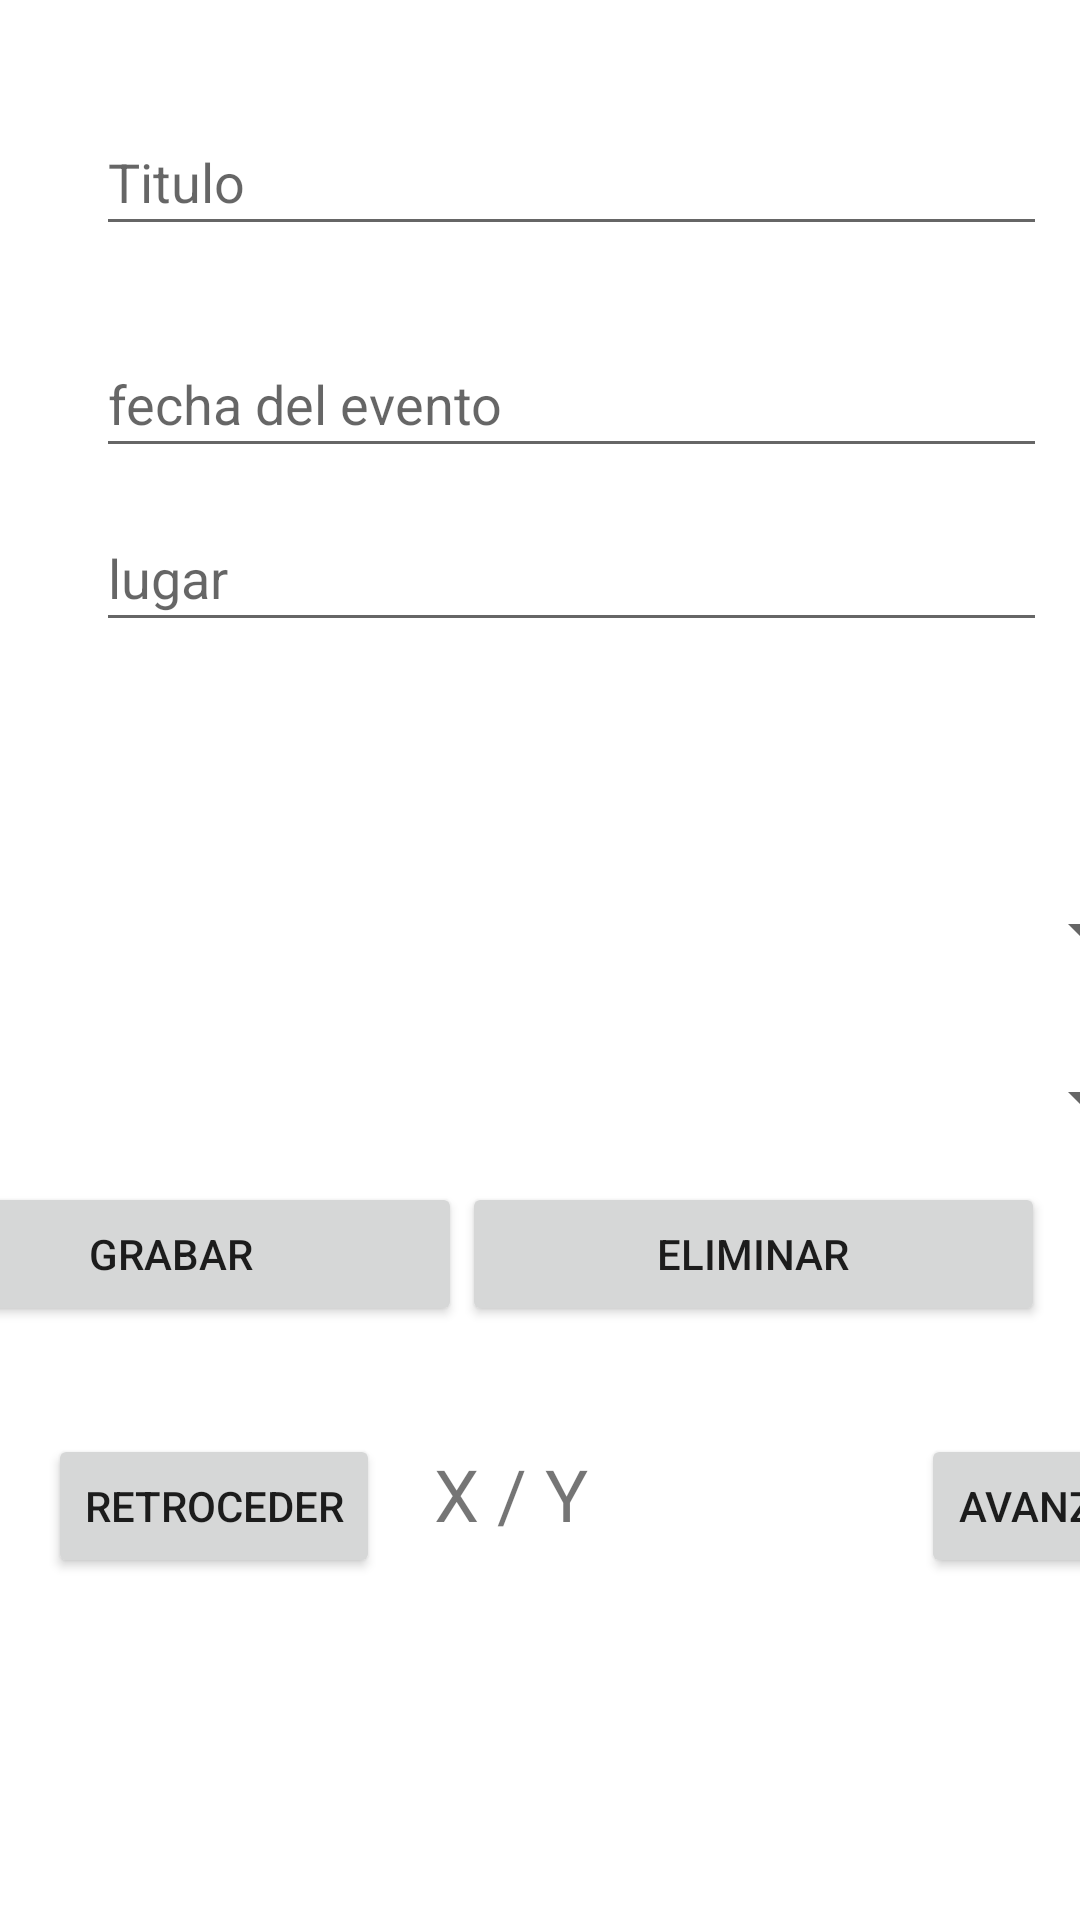

Write the Android layout XML for this screen, with the resource values it uses.
<!-- AndroidManifest.xml: application theme Theme.Pruba -->
<!-- res/layout/activity_fecha_eventos.xml -->
<?xml version="1.0" encoding="utf-8"?>
<androidx.constraintlayout.widget.ConstraintLayout xmlns:android="http://schemas.android.com/apk/res/android"
    xmlns:app="http://schemas.android.com/apk/res-auto"
    xmlns:tools="http://schemas.android.com/tools"
    android:layout_width="match_parent"
    android:layout_height="match_parent"
    tools:context=".FechaEventos">

    <EditText
        android:id="@+id/et_lugar"
        android:layout_width="317dp"
        android:layout_height="46dp"
        android:layout_marginStart="32dp"
        android:layout_marginTop="12dp"
        android:ems="10"
        android:hint="lugar"
        android:inputType="textPersonName"
        app:layout_constraintStart_toStartOf="parent"
        app:layout_constraintTop_toBottomOf="@+id/et_evento" />

    <EditText
        android:id="@+id/et_evento"
        android:layout_width="317dp"
        android:layout_height="46dp"
        android:layout_marginStart="32dp"
        android:layout_marginTop="28dp"
        android:ems="10"
        android:hint="fecha del evento"
        android:inputType="textPersonName"
        app:layout_constraintStart_toStartOf="parent"
        app:layout_constraintTop_toBottomOf="@+id/et_titulo" />

    <EditText
        android:id="@+id/et_titulo"
        android:layout_width="317dp"
        android:layout_height="46dp"
        android:layout_marginStart="32dp"
        android:layout_marginTop="36dp"
        android:ems="10"
        android:hint="Titulo"
        android:inputType="textPersonName"
        app:layout_constraintStart_toStartOf="parent"
        app:layout_constraintTop_toTopOf="parent" />

    <Spinner
        android:id="@+id/spnImport"
        android:layout_width="409dp"
        android:layout_height="wrap_content"
        android:layout_marginTop="28dp"
        app:layout_constraintEnd_toEndOf="parent"
        app:layout_constraintHorizontal_bias="0.0"
        app:layout_constraintStart_toStartOf="parent"
        app:layout_constraintTop_toBottomOf="@+id/et_lugar" />

    <Spinner
        android:id="@+id/spnObser"
        android:layout_width="409dp"
        android:layout_height="wrap_content"
        android:layout_marginTop="32dp"
        app:layout_constraintEnd_toEndOf="parent"
        app:layout_constraintStart_toStartOf="parent"
        app:layout_constraintTop_toBottomOf="@+id/spnImport" />

    <Spinner
        android:id="@+id/spnTiempo"
        android:layout_width="409dp"
        android:layout_height="wrap_content"
        android:layout_marginTop="32dp"
        app:layout_constraintEnd_toEndOf="parent"
        app:layout_constraintStart_toStartOf="parent"
        app:layout_constraintTop_toBottomOf="@+id/spnObser" />

    <LinearLayout
        android:id="@+id/linearLayout2"
        android:layout_width="388dp"
        android:layout_height="52dp"
        android:layout_marginTop="16dp"
        android:layout_marginEnd="12dp"
        android:orientation="horizontal"
        app:layout_constraintEnd_toEndOf="parent"
        app:layout_constraintTop_toBottomOf="@+id/spnTiempo">

        <Button
            android:id="@+id/btnGrabar"
            android:layout_width="wrap_content"
            android:layout_height="wrap_content"
            android:layout_weight="1"
            android:text="Grabar" />

        <Button
            android:id="@+id/btnEliminar"
            android:layout_width="wrap_content"
            android:layout_height="wrap_content"
            android:layout_weight="1"
            android:text="Eliminar" />
    </LinearLayout>

    <LinearLayout
        android:layout_width="411dp"
        android:layout_height="87dp"
        android:layout_marginTop="32dp"
        android:orientation="horizontal"
        app:layout_constraintStart_toStartOf="parent"
        app:layout_constraintTop_toBottomOf="@+id/linearLayout2">

        <Button
            android:id="@+id/btnRetroceder"
            android:layout_width="wrap_content"
            android:layout_height="wrap_content"
            android:layout_marginStart="16dp"
            android:layout_marginBottom="16dp"
            android:text="Retroceder" />

        <TextView
            android:id="@+id/tvPag"
            android:layout_width="87dp"
            android:layout_height="42dp"
            android:layout_weight="1"
            android:text="   X / Y"
            android:textSize="24sp" />

        <Button
            android:id="@+id/btnAvanzar"
            android:layout_width="wrap_content"
            android:layout_height="wrap_content"
            android:layout_marginEnd="16dp"
            android:layout_marginBottom="16dp"
            android:text="Avanzar" />

    </LinearLayout>

</androidx.constraintlayout.widget.ConstraintLayout>
<!-- resources referenced by this layout -->
<resources>
  <style name="Theme.Pruba" parent="Theme.MaterialComponents.DayNight.DarkActionBar">
          
          <item name="colorPrimary">@color/purple_500</item>
          <item name="colorPrimaryVariant">@color/purple_700</item>
          <item name="colorOnPrimary">@color/white</item>
          
          <item name="colorSecondary">@color/teal_200</item>
          <item name="colorSecondaryVariant">@color/teal_700</item>
          <item name="colorOnSecondary">@color/black</item>
          
          <item name="android:statusBarColor">?attr/colorPrimaryVariant</item>
          
      </style>
  <!-- not gathered from this repository: default colours our renderer supplied (Android Studio template values) -->
  <color name="purple_500">#FF6200EE</color>
  <color name="purple_700">#FF3700B3</color>
  <color name="teal_200">#FF03DAC5</color>
  <color name="teal_700">#FF018786</color>
  <color name="black">#FF000000</color>
  <color name="white">#FFFFFFFF</color>
</resources>
